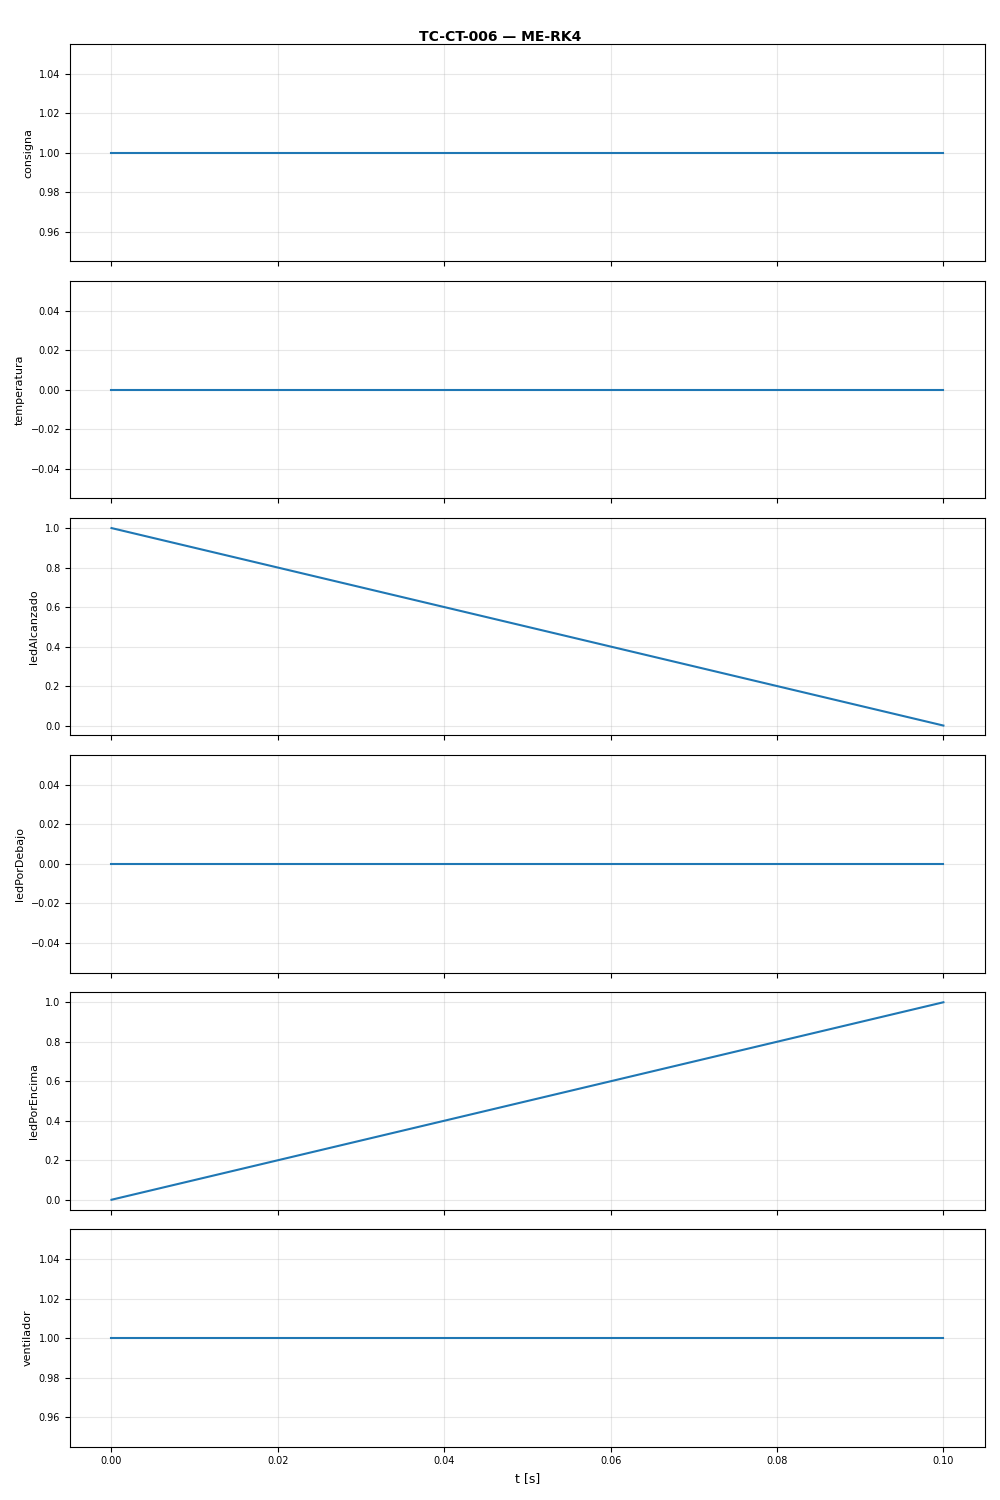

The table this chart was drawn from, first rows:
t, consigna, temperatura, ledAlcanzado, ledPorDebajo, ledPorEncima, ventilador
0.0, 1.0, 0.0, 1.0, 0.0, 0.0, 1.0
0.1, 1.0, 0.0, 0.0, 0.0, 1.0, 1.0
